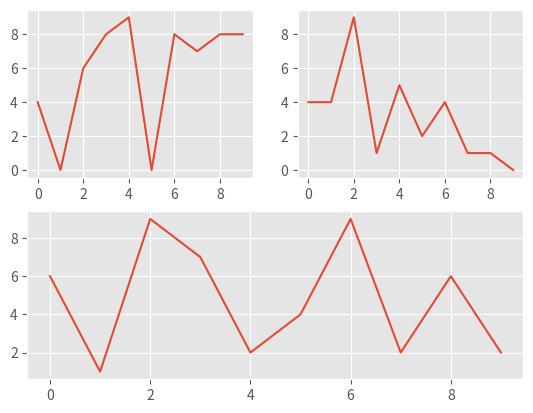

Write the Python code that produced this figure.
import random                        #Import random library
from matplotlib import pyplot as plt
from matplotlib import style         #Import Style library

style.use('ggplot')

plt.figure()            #Create New Figure in which we are gonna to put our subplot

def create_plots():     #Defining a simple function for creating an array for plotting the values
    xs = []             #Create an empty x array
    ys = []             #Create an empty y array

    for i in range(10):
        x = i                       #Value of i ranging from 0 to 10 will be assigned to x
        y = random.randrange(10)  #Random number in the range of 0 to 10 will be assgned to y
        xs.append(x)        #Filling that empty array by appending the values of x and y
        ys.append(y)

    return xs, ys           #Function returns the xs and ys arrays

x,y = create_plots()        #Call the function create_plots and store the returned values of array
plt.subplot(2,2,1)          #Tells to create 2 X 2 = 4 subplot and the operation is on 1st subplot
plt.plot(x,y)              

x,y = create_plots()        #Again calling the function to update the array with new random values
plt.subplot(2,2,2)          #Tells to create 2 X 2 = 4 subplot and the operation is on 2nd subplot
plt.plot(x,y)


x,y = create_plots()        #Again calling the function to update the array with new random values
plt.subplot(2,1,2)          #Tells to create 2 X 1 = 2 subplot and the operation is on 2nd subplot
plt.plot(x,y)
plt.show()

